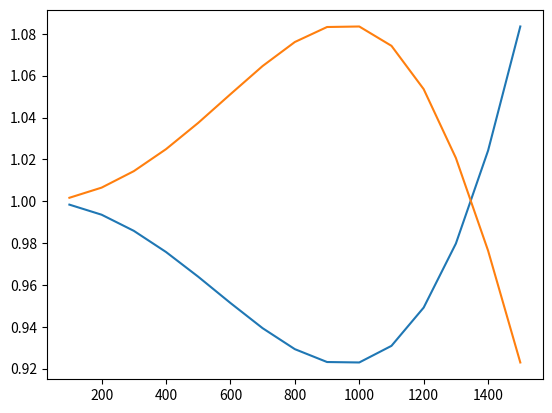

Recreate this plot in Python.
import numpy as np
import matplotlib.pyplot as plt

# Q = 0.7
# f0 = 1700

def func(w, q, f0):
    num = (f0 ** 4 - f0 ** 2 * w ** 2) ** 2 + (f0 ** 3 * w / q) ** 2
    den = ((f0 ** 2 - w ** 2) ** 2 + (f0 * w / q) ** 2) ** 2

    return np.sqrt(num / den)

Q = 0.903
f0 = 1534.397

freqarr = [100.0*(i+1) for i in range(15)]
curve = [0.0 for i in range(15)]
curve2 = [0.0 for i in range(15)]

idx = 0
for f in freqarr:
    curve[idx] = np.sqrt(  pow( pow( pow(f0, 2)-pow(f, 2), 2)+pow((f0*f/Q), 2) , 2)  /
                          ( pow(pow(f0, 4)-pow(f0, 2)*pow(f, 2), 2) + pow(pow(f0, 3)*f/Q, 2) )   )

    curve2[idx] = func(f, Q, f0)
    idx += 1

plt.plot(freqarr, curve)
plt.show()

plt.plot(freqarr, curve2)
plt.show()